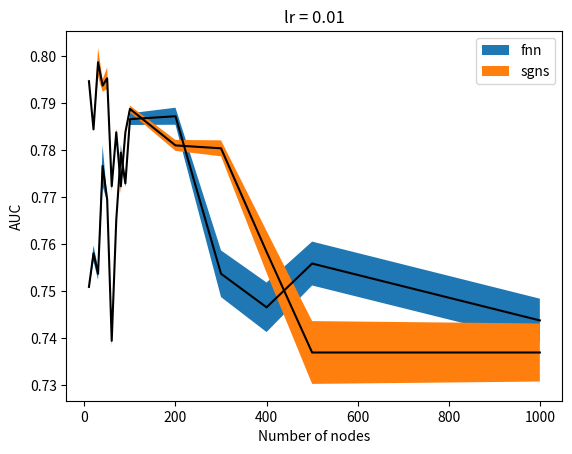

Reproduce this figure in Python.
import matplotlib.pyplot as plt
import numpy as np

# Fnn
x_fnn = np.array([10, 20, 30, 40, 50, 60, 70, 80, 90, 100, 200, 300, 400, 500, 1000])

# lr = 0.01
y_fnn = np.array([0.750931677018633, 0.75807453416149, 0.753726708074534, 0.776708074534161, 0.769565217391304,
                  0.739440993788819, 0.765217391304347, 0.779503105590062, 0.7729813664596273, 0.786645962732919,
                  0.7872670807453417, 0.7537267080745342, 0.746583850931677, 0.7559006211180125, 0.7437888198757766])
var_fnn = np.array([0.000451950156243971, 0.00167952625284518, 0.00132961691292774, 0.00436074997106592,
                    0.000465452721731413, 0.0010516569576791, 0.000589676324215884, 0.00172254156861232,
                    0.0008115041857953049, 0.00124185023725936, 0.0018141661201342535, 0.004967593842830141,
                    0.005275066548358475, 0.004670344508313718, 0.004628486555302645])

# lr = 0.03
# y_fnn = np.array([0.775155279503105, 0.793788819875776, 0.761490683229813])
# var_fnn = np.array([0.00156186103931175, 0.00101404266810693, 0.00295571158520119])

plt.plot(x_fnn, y_fnn, 'k-')
plt.fill_between(x_fnn, y_fnn - var_fnn,  y_fnn + var_fnn, label='fnn')

# Sgns
x_sgns = np.array([10, 20, 30, 40, 50, 60, 70, 80, 90, 100, 200, 300, 400, 500, 1000])

# lr = 0.01
y_sgns = np.array([0.794720496894409, 0.784472049689441, 0.798757763975155, 0.793788819875776, 0.795341614906832,
                   0.772360248447205, 0.783850931677018, 0.772360248447204, 0.783850931677018, 0.788819875776397,
                   0.781055900621118, 0.780434782608695, 0.758385093167701, 0.7369565217391305, 0.7369565217391305
                   ])
var_sgns = np.array([0.000643686586165659, 0.000400640407391688, 0.00305505188843022, 0.00129952548127001,
                     0.00228907063770687, 0.00118108869256586, 0.000804752903051578, 0.00149164769877705,
                     0.000541452876046448, 0.000709849157054123, 0.0011621851008834529, 0.001700937463832413,
                     0.00445835423016087, 0.0066882064735156845, 0.0061808957987731965])

# lr = 0.03
# y_sgns = np.array([0.751863354037267, 0.770496894409937, 0.768322981366459])
# var_sgns = np.array([0.0024240962925813, 0.00541395007908645, 0.00237008603063153])

plt.plot(x_sgns, y_sgns, 'k-')
plt.fill_between(x_sgns, y_sgns - var_sgns, y_sgns + var_sgns, label='sgns')

plt.xlabel('Number of nodes')
plt.ylabel('AUC')
plt.title('lr = 0.01')
plt.legend()
plt.show()
